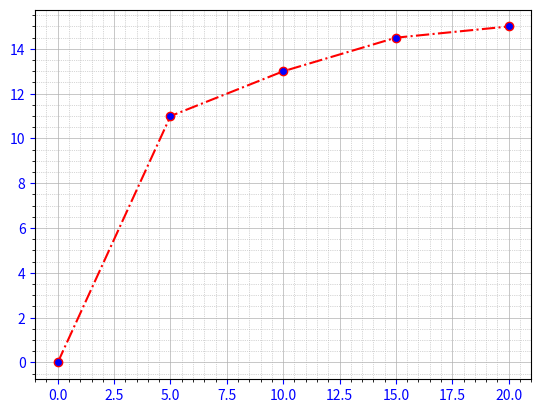

Source code (Python):
import matplotlib.pyplot as plt

x=[0, 5, 10, 15, 20]
y=[0, 11, 13, 14.5, 15]



# axes = plt.axes()
# axes.grid(which="major")
# axes.grid(which="minor", linestyle=":")
# plt.setp( axes.get_xticklabels(), visible=False)
# plt.setp( axes.get_yticklabels(), visible=False)
plt.plot(x,y, linestyle="-.", marker="o", color="red", markerfacecolor="blue")
plt.tick_params(labelbottom="false", labelleft="false", colors="blue")
plt.minorticks_on()
plt.grid(which="major", linestyle="-", linewidth="0.5")
plt.grid(which="minor", linestyle=":", linewidth="0.5")
plt.show()
